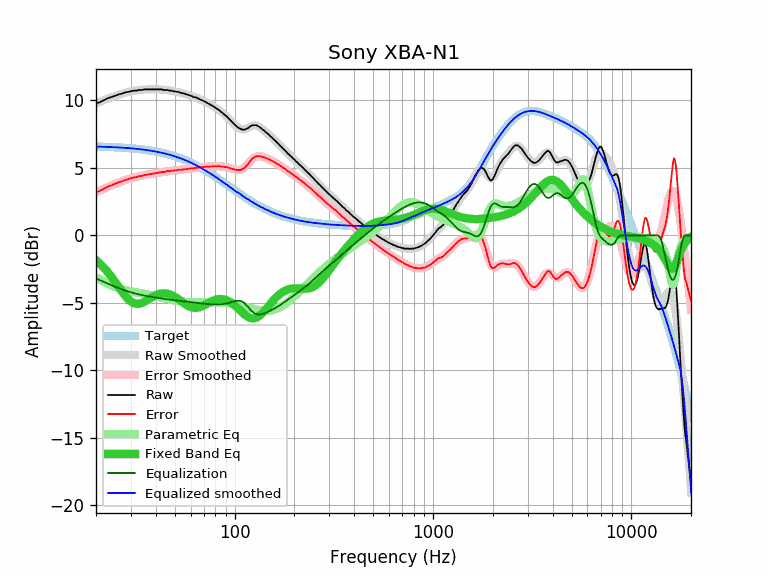

Data behind this chart, as committed beside it:
equalization, equalized_raw, equalized_smoothed, error, error_smoothed, frequency, parametric_eq, raw, smoothed, target
-3.19, 6.58, 6.58, 3.19, 3.19, 20, -1.84, 9.77, 9.77, 6.58
-3.33, 6.56, 6.57, 3.31, 3.33, 21, -2.12, 9.89, 9.91, 6.57
-3.47, 6.56, 6.56, 3.46, 3.47, 22, -2.43, 10.03, 10.03, 6.56
-3.59, 6.58, 6.55, 3.61, 3.59, 23, -2.75, 10.17, 10.14, 6.55
-3.71, 6.55, 6.54, 3.72, 3.71, 24, -3.10, 10.26, 10.25, 6.54
-3.81, 6.54, 6.53, 3.83, 3.81, 25, -3.46, 10.36, 10.34, 6.53
-3.91, 6.54, 6.52, 3.93, 3.91, 26, -3.82, 10.45, 10.43, 6.52
-4.00, 6.50, 6.50, 4.00, 4.00, 27, -4.16, 10.50, 10.51, 6.50
-4.08, 6.50, 6.49, 4.10, 4.08, 28, -4.46, 10.59, 10.57, 6.49
-4.16, 6.48, 6.47, 4.17, 4.16, 29, -4.72, 10.64, 10.63, 6.47
-4.22, 6.45, 6.45, 4.23, 4.22, 30, -4.91, 10.68, 10.68, 6.45
-4.28, 6.45, 6.43, 4.29, 4.28, 31, -5.03, 10.73, 10.72, 6.43
-4.33, 6.39, 6.41, 4.31, 4.33, 32, -5.08, 10.73, 10.75, 6.41
-4.38, 6.40, 6.39, 4.38, 4.38, 33, -5.07, 10.78, 10.77, 6.39
-4.42, 6.36, 6.37, 4.41, 4.42, 34, -5.02, 10.78, 10.79, 6.37
-4.46, 6.36, 6.35, 4.47, 4.46, 35, -4.93, 10.82, 10.81, 6.35
-4.50, 6.32, 6.32, 4.49, 4.50, 36, -4.83, 10.82, 10.82, 6.32
-4.53, 6.29, 6.30, 4.52, 4.53, 37, -4.72, 10.82, 10.83, 6.30
-4.56, 6.26, 6.27, 4.55, 4.56, 38, -4.61, 10.82, 10.83, 6.27
-4.59, 6.23, 6.24, 4.58, 4.59, 39, -4.52, 10.82, 10.83, 6.24
-4.61, 6.21, 6.21, 4.60, 4.61, 40, -4.44, 10.82, 10.83, 6.21
-4.64, 6.18, 6.18, 4.63, 4.64, 41, -4.38, 10.82, 10.82, 6.18
-4.66, 6.16, 6.15, 4.67, 4.66, 42, -4.33, 10.82, 10.81, 6.15
-4.68, 6.13, 6.12, 4.70, 4.68, 43, -4.30, 10.82, 10.80, 6.12
-4.71, 6.07, 6.08, 4.69, 4.71, 44, -4.30, 10.78, 10.79, 6.08
-4.73, 6.05, 6.05, 4.73, 4.73, 45, -4.31, 10.78, 10.78, 6.05
-4.75, 6.03, 6.01, 4.77, 4.75, 46, -4.33, 10.78, 10.76, 6.01
-4.77, 5.96, 5.98, 4.75, 4.77, 47, -4.37, 10.73, 10.74, 5.98
-4.78, 5.95, 5.94, 4.79, 4.78, 48, -4.42, 10.73, 10.72, 5.94
-4.80, 5.88, 5.90, 4.78, 4.80, 49, -4.49, 10.68, 10.70, 5.90
-4.82, 5.86, 5.86, 4.82, 4.82, 50, -4.56, 10.68, 10.67, 5.86
-4.83, 5.81, 5.81, 4.82, 4.83, 51, -4.64, 10.64, 10.65, 5.81
-4.85, 5.79, 5.77, 4.87, 4.85, 52, -4.73, 10.64, 10.62, 5.77
-4.86, 5.73, 5.73, 4.86, 4.86, 53, -4.81, 10.59, 10.59, 5.73
-4.87, 5.66, 5.68, 4.85, 4.87, 54, -4.90, 10.54, 10.56, 5.68
-4.89, 5.65, 5.64, 4.90, 4.89, 55, -4.99, 10.54, 10.53, 5.64
-4.90, 5.60, 5.59, 4.91, 4.90, 56, -5.07, 10.50, 10.49, 5.59
-4.91, 5.53, 5.54, 4.90, 4.91, 57, -5.14, 10.45, 10.46, 5.54
-4.93, 5.49, 5.50, 4.92, 4.93, 58, -5.21, 10.42, 10.42, 5.50
-4.94, 5.46, 5.45, 4.95, 4.94, 59, -5.27, 10.40, 10.39, 5.45
-4.95, 5.40, 5.40, 4.96, 4.95, 60, -5.31, 10.36, 10.35, 5.40
-4.97, 5.34, 5.35, 4.96, 4.97, 61, -5.34, 10.31, 10.32, 5.35
-4.98, 5.28, 5.30, 4.96, 4.98, 62, -5.36, 10.26, 10.28, 5.30
-4.99, 5.25, 5.25, 4.99, 4.99, 63, -5.37, 10.24, 10.24, 5.25
-5.00, 5.21, 5.20, 5.02, 5.00, 64, -5.37, 10.22, 10.20, 5.20
-5.02, 5.15, 5.14, 5.02, 5.02, 65, -5.36, 10.17, 10.16, 5.14
-5.03, 5.09, 5.09, 5.03, 5.03, 66, -5.34, 10.12, 10.12, 5.09
-5.04, 5.04, 5.04, 5.04, 5.04, 67, -5.31, 10.08, 10.08, 5.04
-5.05, 4.98, 4.98, 5.04, 5.05, 68, -5.27, 10.03, 10.03, 4.98
-5.06, 4.94, 4.93, 5.07, 5.06, 69, -5.23, 10.00, 9.99, 4.93
-5.07, 4.87, 4.88, 5.06, 5.07, 70, -5.19, 9.94, 9.95, 4.88
-5.08, 4.83, 4.82, 5.08, 5.08, 71, -5.14, 9.91, 9.90, 4.82
-5.09, 4.77, 4.77, 5.09, 5.09, 72, -5.09, 9.86, 9.85, 4.77
-5.09, 4.72, 4.72, 5.09, 5.09, 73, -5.04, 9.81, 9.81, 4.72
-5.10, 4.66, 4.66, 5.10, 5.10, 74, -5.00, 9.76, 9.76, 4.66
-5.11, 4.60, 4.61, 5.10, 5.11, 75, -4.95, 9.71, 9.71, 4.61
-5.11, 4.55, 4.55, 5.11, 5.11, 76, -4.91, 9.66, 9.66, 4.55
-5.12, 4.49, 4.50, 5.11, 5.12, 77, -4.87, 9.61, 9.61, 4.50
-5.12, 4.44, 4.44, 5.11, 5.12, 78, -4.84, 9.56, 9.56, 4.44
-5.12, 4.40, 4.39, 5.13, 5.12, 79, -4.81, 9.52, 9.51, 4.39
... 553 more rows
